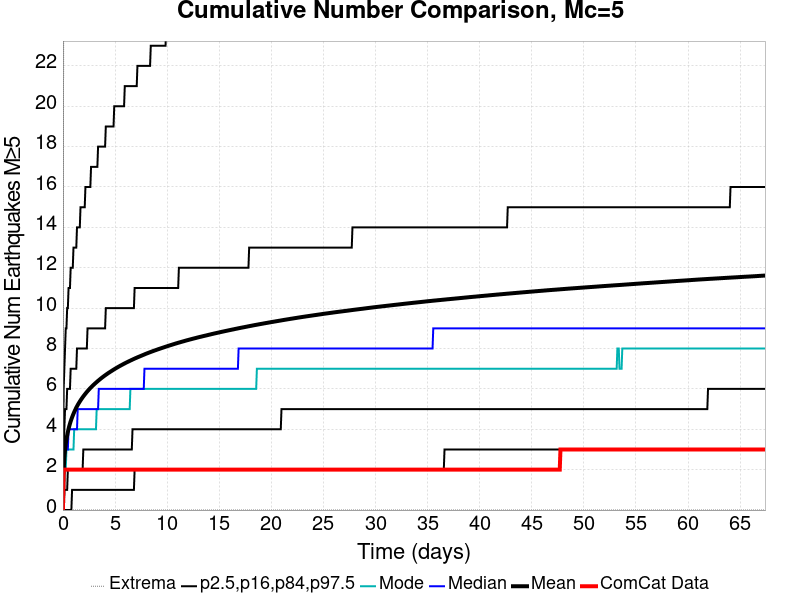

The data file committed next to this chart (first rows):
Time (days), ComCat Data, Simulation Mean, Simulation Median, Simulation Mode, Simulation Minimum, Simulation Maximum, 2.5 %-ile, 16 %-ile, 84 %-ile, 97.5 %-ile
0.0, 0.0, 0.0, 0.0, 0.0, 0.0, 0.0, 0.0, 0.0, 0.0, 0.0
0.06746, 2.0, 1.98, 2.0, 1.0, 0.0, 24.0, 0.0, 0.0, 3.0, 6.0
0.1349, 2.0, 2.592, 2.0, 2.0, 0.0, 33.0, 0.0, 1.0, 4.0, 7.0
0.2024, 2.0, 2.976, 3.0, 2.0, 0.0, 40.0, 0.0, 1.0, 5.0, 8.0
0.2698, 2.0, 3.27, 3.0, 2.0, 0.0, 51.0, 0.0, 1.0, 5.0, 9.0
0.3373, 2.0, 3.504, 3.0, 3.0, 0.0, 58.0, 0.0, 1.0, 5.0, 9.0
0.4047, 2.0, 3.699, 3.0, 3.0, 0.0, 58.0, 0.0, 1.0, 6.0, 10.0
0.4722, 2.0, 3.868, 3.0, 3.0, 0.0, 61.0, 0.0, 2.0, 6.0, 10.0
0.5397, 2.0, 4.022, 4.0, 3.0, 0.0, 61.0, 0.0, 2.0, 6.0, 11.0
0.6071, 2.0, 4.159, 4.0, 3.0, 0.0, 65.0, 0.0, 2.0, 6.0, 11.0
0.6746, 2.0, 4.281, 4.0, 3.0, 0.0, 66.0, 0.0, 2.0, 6.0, 11.0
0.742, 2.0, 4.394, 4.0, 3.0, 0.0, 67.0, 0.0, 2.0, 7.0, 12.0
0.8095, 2.0, 4.497, 4.0, 3.0, 0.0, 69.0, 0.0, 2.0, 7.0, 12.0
0.8769, 2.0, 4.592, 4.0, 3.0, 0.0, 73.0, 1.0, 2.0, 7.0, 12.0
0.9444, 2.0, 4.683, 4.0, 3.0, 0.0, 76.0, 1.0, 2.0, 7.0, 12.0
1.012, 2.0, 4.768, 4.0, 3.0, 0.0, 77.0, 1.0, 2.0, 7.0, 13.0
1.079, 2.0, 4.85, 4.0, 4.0, 0.0, 78.0, 1.0, 2.0, 7.0, 13.0
1.147, 2.0, 4.927, 4.0, 4.0, 0.0, 80.0, 1.0, 2.0, 7.0, 13.0
1.214, 2.0, 5, 4.0, 4.0, 0.0, 82.0, 1.0, 2.0, 7.0, 13.0
1.282, 2.0, 5.072, 4.0, 4.0, 0.0, 82.0, 1.0, 2.0, 7.0, 13.0
1.349, 2.0, 5.137, 4.0, 4.0, 0.0, 83.0, 1.0, 2.0, 8.0, 14.0
1.417, 2.0, 5.202, 5.0, 4.0, 0.0, 84.0, 1.0, 2.0, 8.0, 14.0
1.484, 2.0, 5.262, 5.0, 4.0, 0.0, 84.0, 1.0, 2.0, 8.0, 14.0
1.552, 2.0, 5.32, 5.0, 4.0, 0.0, 85.0, 1.0, 2.0, 8.0, 14.0
1.619, 2.0, 5.376, 5.0, 4.0, 0.0, 85.0, 1.0, 2.0, 8.0, 14.0
1.686, 2.0, 5.43, 5.0, 4.0, 0.0, 86.0, 1.0, 2.0, 8.0, 15.0
1.754, 2.0, 5.483, 5.0, 4.0, 0.0, 87.0, 1.0, 2.0, 8.0, 15.0
1.821, 2.0, 5.532, 5.0, 4.0, 0.0, 87.0, 1.0, 2.0, 8.0, 15.0
1.889, 2.0, 5.583, 5.0, 4.0, 0.0, 88.0, 1.0, 2.0, 8.0, 15.0
1.956, 2.0, 5.63, 5.0, 4.0, 0.0, 90.0, 1.0, 3.0, 8.0, 15.0
2.024, 2.0, 5.676, 5.0, 4.0, 0.0, 91.0, 1.0, 3.0, 8.0, 15.0
2.091, 2.0, 5.719, 5.0, 4.0, 0.0, 91.0, 1.0, 3.0, 8.0, 15.0
2.159, 2.0, 5.764, 5.0, 4.0, 0.0, 91.0, 1.0, 3.0, 8.0, 16.0
2.226, 2.0, 5.807, 5.0, 4.0, 0.0, 92.0, 1.0, 3.0, 8.0, 16.0
2.294, 2.0, 5.85, 5.0, 4.0, 0.0, 93.0, 1.0, 3.0, 8.0, 16.0
2.361, 2.0, 5.89, 5.0, 4.0, 0.0, 94.0, 1.0, 3.0, 9.0, 16.0
2.428, 2.0, 5.93, 5.0, 4.0, 0.0, 98.0, 1.0, 3.0, 9.0, 16.0
2.496, 2.0, 5.968, 5.0, 4.0, 0.0, 99.0, 1.0, 3.0, 9.0, 16.0
2.563, 2.0, 6.007, 5.0, 4.0, 0.0, 101.0, 1.0, 3.0, 9.0, 16.0
2.631, 2.0, 6.043, 5.0, 4.0, 0.0, 101.0, 1.0, 3.0, 9.0, 16.0
2.698, 2.0, 6.078, 5.0, 4.0, 0.0, 102.0, 1.0, 3.0, 9.0, 17.0
2.766, 2.0, 6.113, 5.0, 4.0, 0.0, 103.0, 1.0, 3.0, 9.0, 17.0
2.833, 2.0, 6.148, 5.0, 4.0, 0.0, 103.0, 1.0, 3.0, 9.0, 17.0
2.901, 2.0, 6.182, 5.0, 4.0, 0.0, 103.0, 1.0, 3.0, 9.0, 17.0
2.968, 2.0, 6.215, 5.0, 4.0, 0.0, 104.0, 1.0, 3.0, 9.0, 17.0
3.036, 2.0, 6.247, 5.0, 4.0, 0.0, 105.0, 1.0, 3.0, 9.0, 17.0
3.103, 2.0, 6.279, 5.0, 4.0, 0.0, 106.0, 1.0, 3.0, 9.0, 17.0
3.17, 2.0, 6.31, 5.0, 4.0, 0.0, 106.0, 1.0, 3.0, 9.0, 17.0
3.238, 2.0, 6.34, 5.0, 5.0, 0.0, 107.0, 1.0, 3.0, 9.0, 17.0
3.305, 2.0, 6.371, 5.0, 5.0, 0.0, 107.0, 1.0, 3.0, 9.0, 17.0
3.373, 2.0, 6.402, 5.0, 5.0, 0.0, 107.0, 1.0, 3.0, 9.0, 18.0
3.44, 2.0, 6.43, 6.0, 5.0, 0.0, 107.0, 1.0, 3.0, 9.0, 18.0
3.508, 2.0, 6.459, 6.0, 5.0, 0.0, 108.0, 1.0, 3.0, 9.0, 18.0
3.575, 2.0, 6.488, 6.0, 5.0, 0.0, 110.0, 1.0, 3.0, 9.0, 18.0
3.643, 2.0, 6.516, 6.0, 5.0, 0.0, 110.0, 1.0, 3.0, 9.0, 18.0
3.71, 2.0, 6.543, 6.0, 5.0, 0.0, 111.0, 1.0, 3.0, 9.0, 18.0
3.778, 2.0, 6.57, 6.0, 5.0, 0.0, 112.0, 1.0, 3.0, 9.0, 18.0
3.845, 2.0, 6.597, 6.0, 5.0, 0.0, 112.0, 1.0, 3.0, 9.0, 18.0
3.912, 2.0, 6.623, 6.0, 5.0, 0.0, 112.0, 1.0, 3.0, 9.0, 18.0
3.98, 2.0, 6.65, 6.0, 5.0, 0.0, 112.0, 1.0, 3.0, 9.0, 18.0
... 940 more rows
